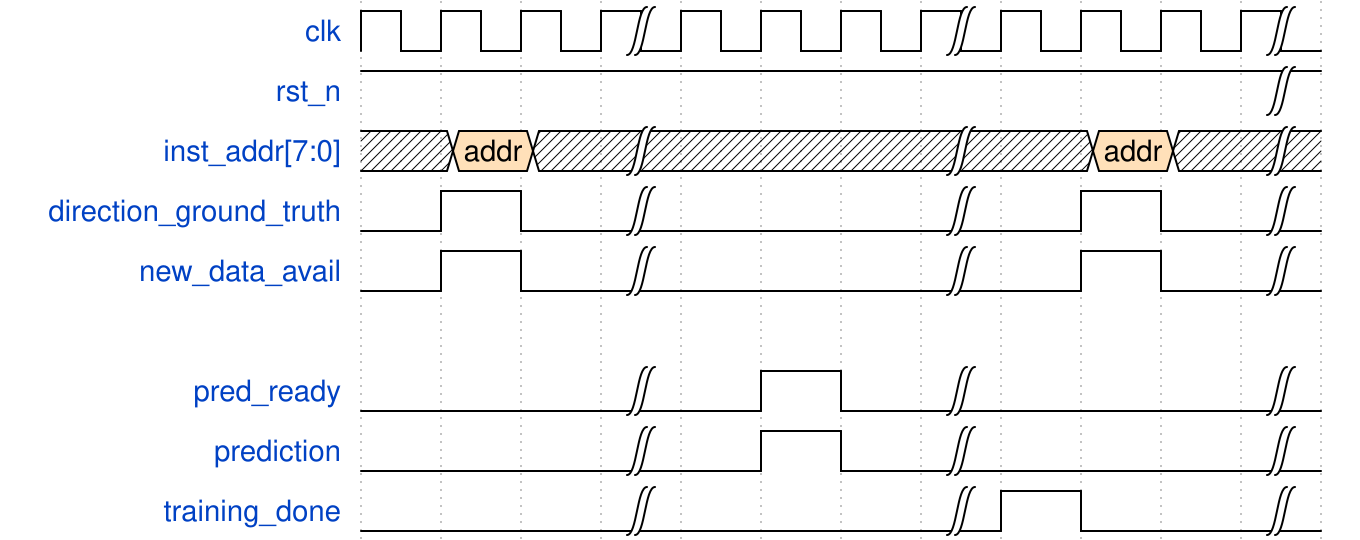

Write the WaveDrom specification (WaveJSON) that draws this timing diagram.

{signal: [
  {name: 'clk',  	   		 	          wave: 'p..|...|...|'},
  {name: 'rst_n',  	   		 	        wave: 'h..........|'},
  {name: 'inst_addr[7:0]', 		      wave: 'x4x|...|.4x|', data: ['addr', 'addr']},
  {name: 'direction_ground_truth',  wave: 'lhl|...|.hl|'},
  {name: 'new_data_avail',   	      wave: 'lhl|...|.hl|'},
  {},
  
  {name: 'pred_ready',   	   	      wave: 'l..|.hl|...|'},
  {name: 'prediction',   	   	      wave: 'l..|.hl|...|'},
  {name: 'training_done',   	      wave: 'l..|...|hl.|'}
]}
